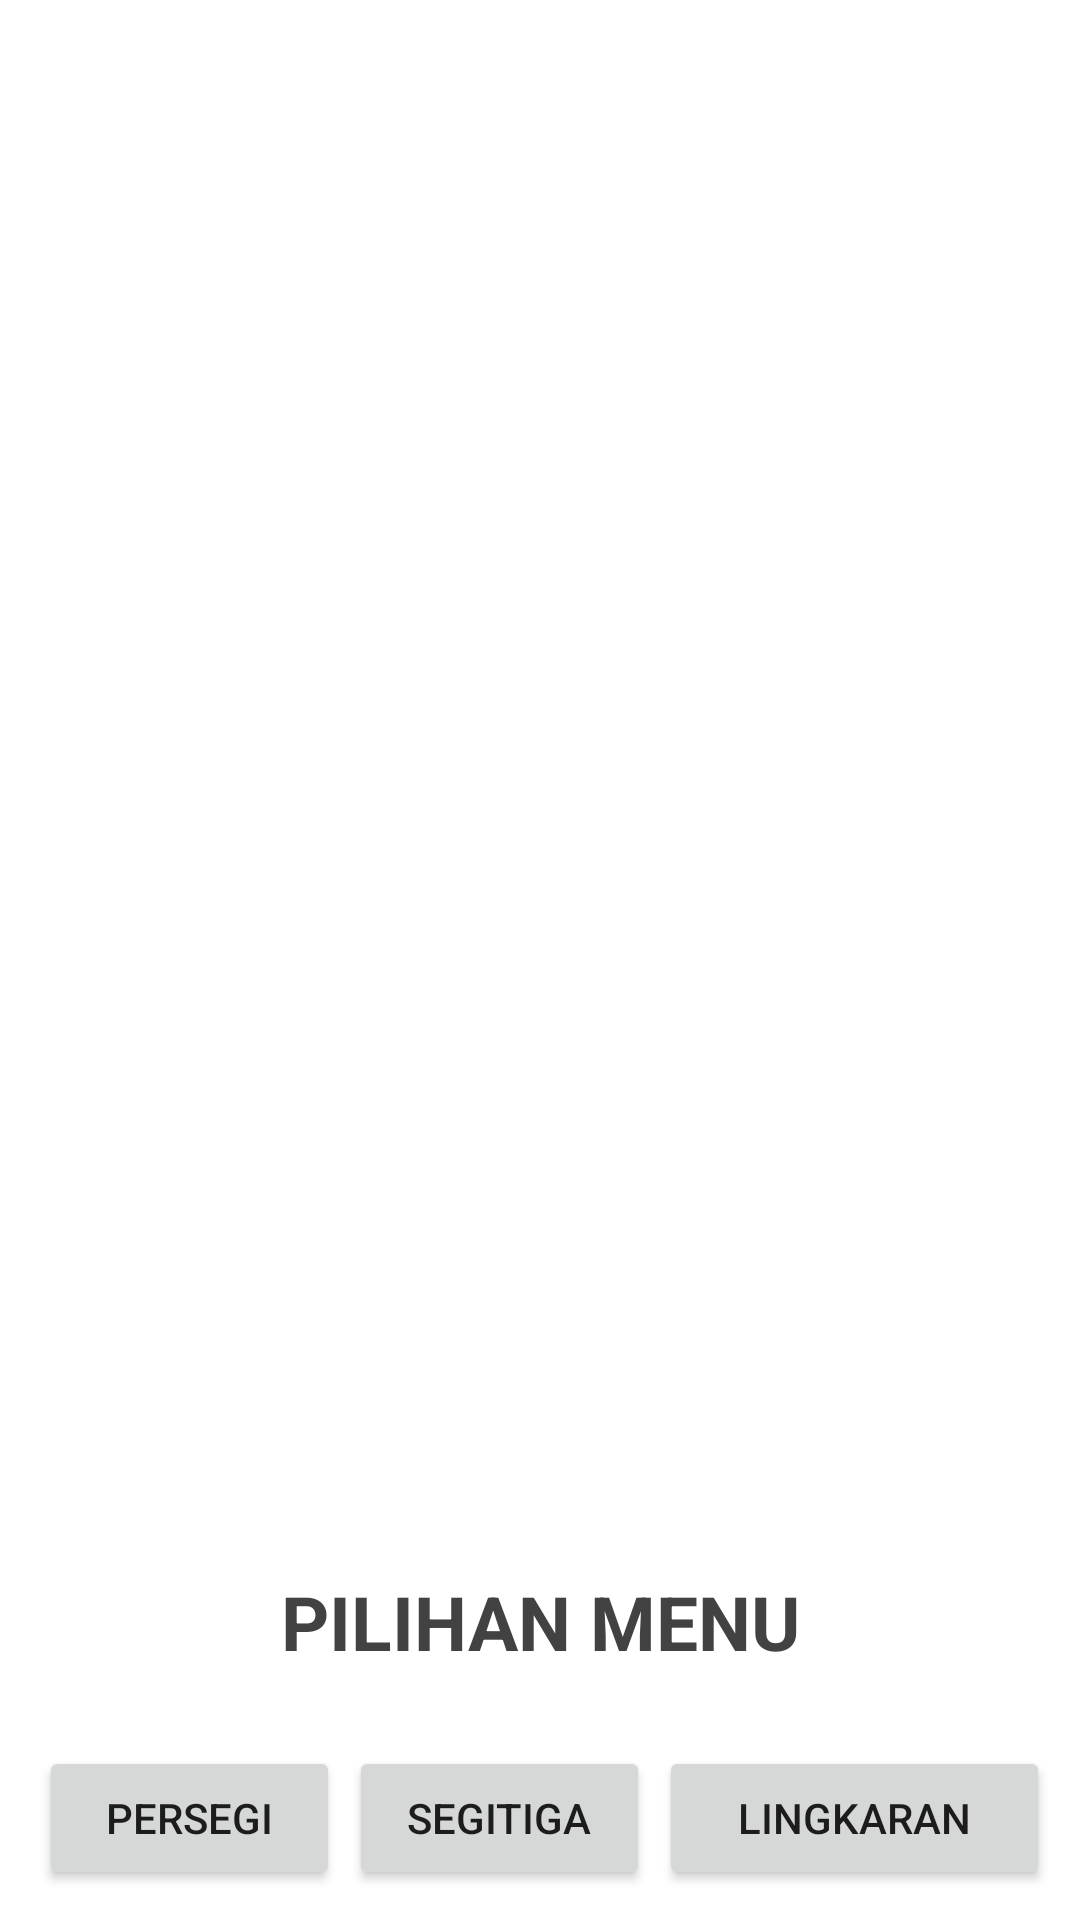

Produce the Android XML layout that renders to this screen, including the resource entries it uses.
<!-- AndroidManifest.xml: application theme Theme.AplikasiBidangDatar13439 -->
<!-- res/layout/activity_main.xml -->
<?xml version="1.0" encoding="utf-8"?>
<RelativeLayout xmlns:android="http://schemas.android.com/apk/res/android"
    xmlns:app="http://schemas.android.com/apk/res-auto"
    xmlns:tools="http://schemas.android.com/tools"
    android:layout_width="match_parent"
    android:layout_height="match_parent"
    tools:context=".MainActivity">

    <FrameLayout
        android:id="@+id/container"
        android:layout_width="match_parent"
        android:layout_height="match_parent"
        android:layout_above="@+id/nav"
        android:layout_marginBottom="26dp" />

    <LinearLayout
        android:id="@+id/nav"
        android:layout_width="match_parent"
        android:layout_height="151dp"
        android:layout_alignParentEnd="true"
        android:layout_alignParentBottom="true"
        android:layout_marginEnd="0dp"
        android:orientation="vertical"
        android:padding="10dp">

        <TextView
            android:id="@+id/textView2"
            android:layout_width="match_parent"
            android:layout_height="match_parent"
            android:layout_weight="1"
            android:gravity="center"
            android:text="PILIHAN MENU"
            android:textColor="@color/cardview_dark_background"
            android:textSize="25dp"
            android:textStyle="bold" />

        <LinearLayout
            android:layout_width="match_parent"
            android:layout_height="wrap_content">

            <Button
                android:layout_width="392dp"
                android:layout_height="wrap_content"
                android:layout_marginLeft="3dp"
                android:layout_weight="1"
                android:onClick="fragmentPertama"
                android:text="Persegi" />

            <Button
                android:layout_width="392dp"
                android:layout_height="wrap_content"
                android:layout_marginLeft="3dp"
                android:layout_weight="1"
                android:onClick="fragmentKedua"
                android:text="Segitiga" />

            <Button
                android:layout_width="422dp"
                android:layout_height="wrap_content"
                android:layout_marginLeft="3dp"
                android:layout_weight="1"
                android:onClick="fragmentKetiga"
                android:text="Lingkaran" />

        </LinearLayout>

    </LinearLayout>

</RelativeLayout>
<!-- resources referenced by this layout -->
<resources>
  <style name="Theme.AplikasiBidangDatar13439" parent="Theme.MaterialComponents.DayNight.DarkActionBar">
          
          <item name="colorPrimary">@color/purple_500</item>
          <item name="colorPrimaryVariant">@color/purple_700</item>
          <item name="colorOnPrimary">@color/white</item>
          
          <item name="colorSecondary">@color/teal_200</item>
          <item name="colorSecondaryVariant">@color/teal_700</item>
          <item name="colorOnSecondary">@color/black</item>
          
          <item name="android:statusBarColor">?attr/colorPrimaryVariant</item>
          
      </style>
  <!-- not gathered from this repository: default colours our renderer supplied (Android Studio template values) -->
  <color name="purple_500">#FF6200EE</color>
  <color name="purple_700">#FF3700B3</color>
  <color name="teal_200">#FF03DAC5</color>
  <color name="teal_700">#FF018786</color>
  <color name="black">#FF000000</color>
  <color name="white">#FFFFFFFF</color>
</resources>
